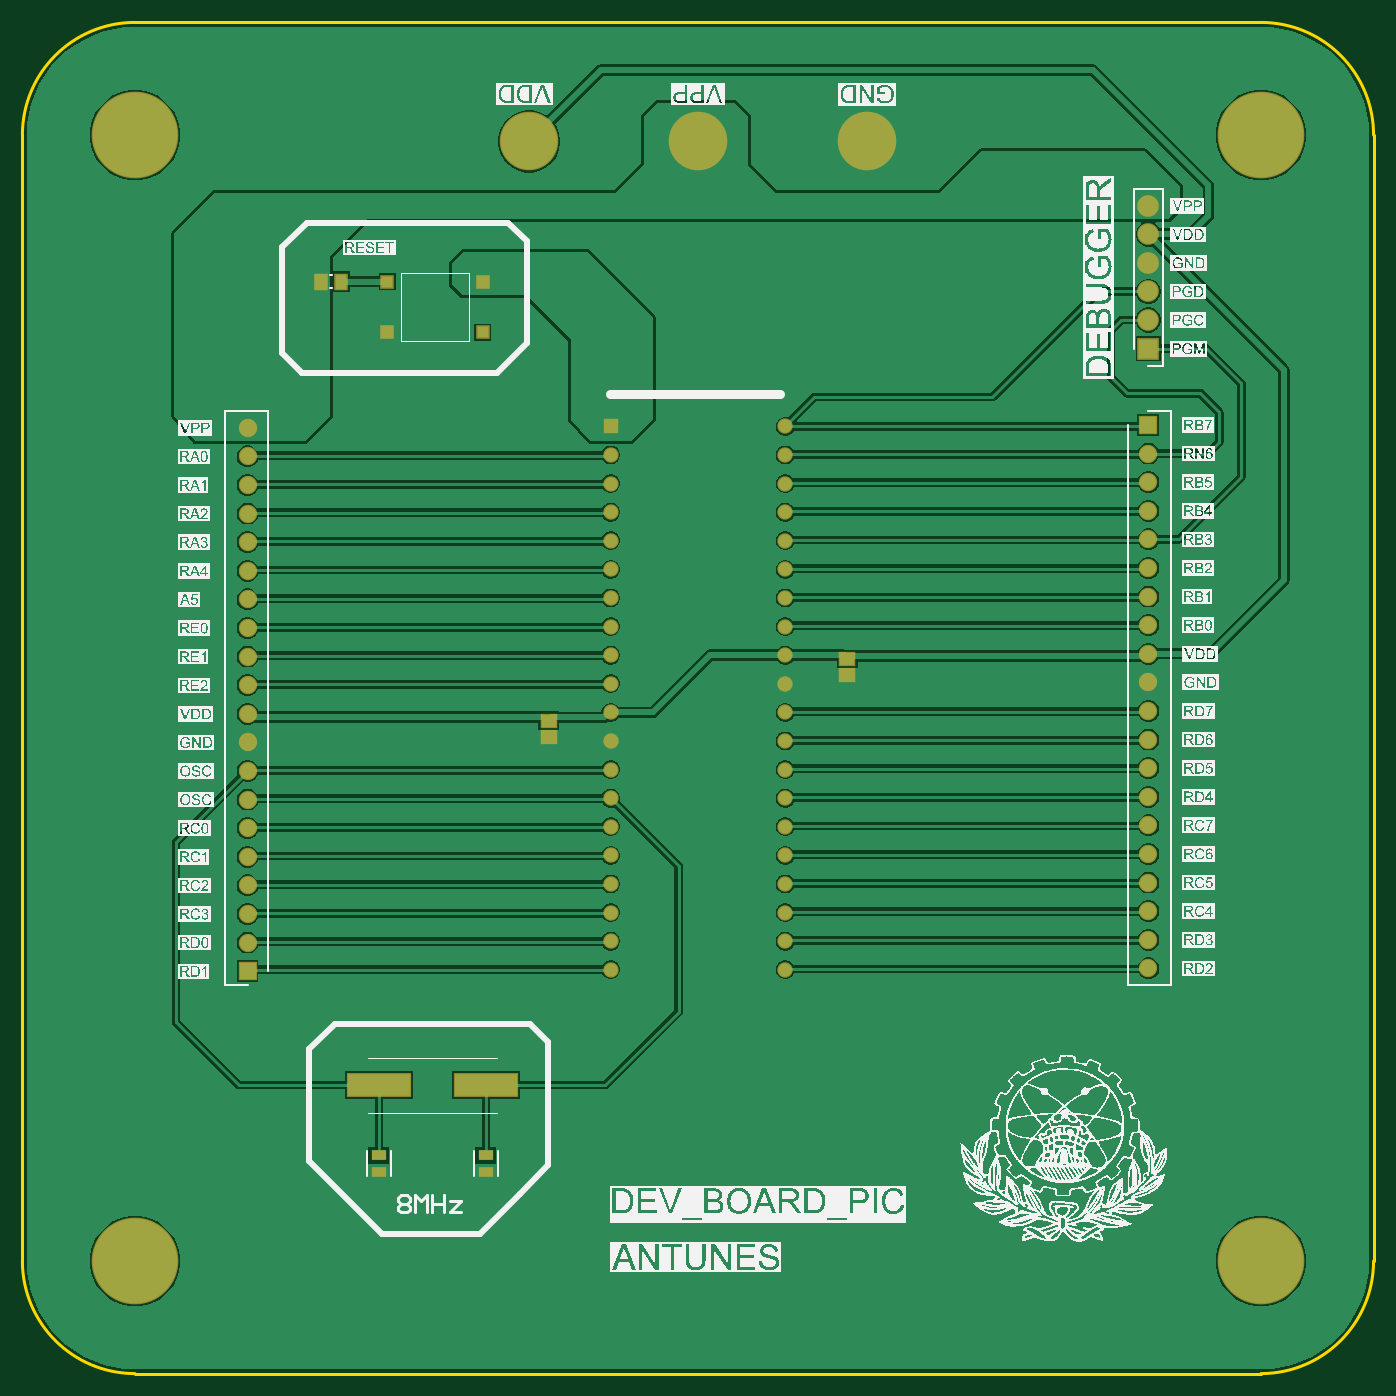
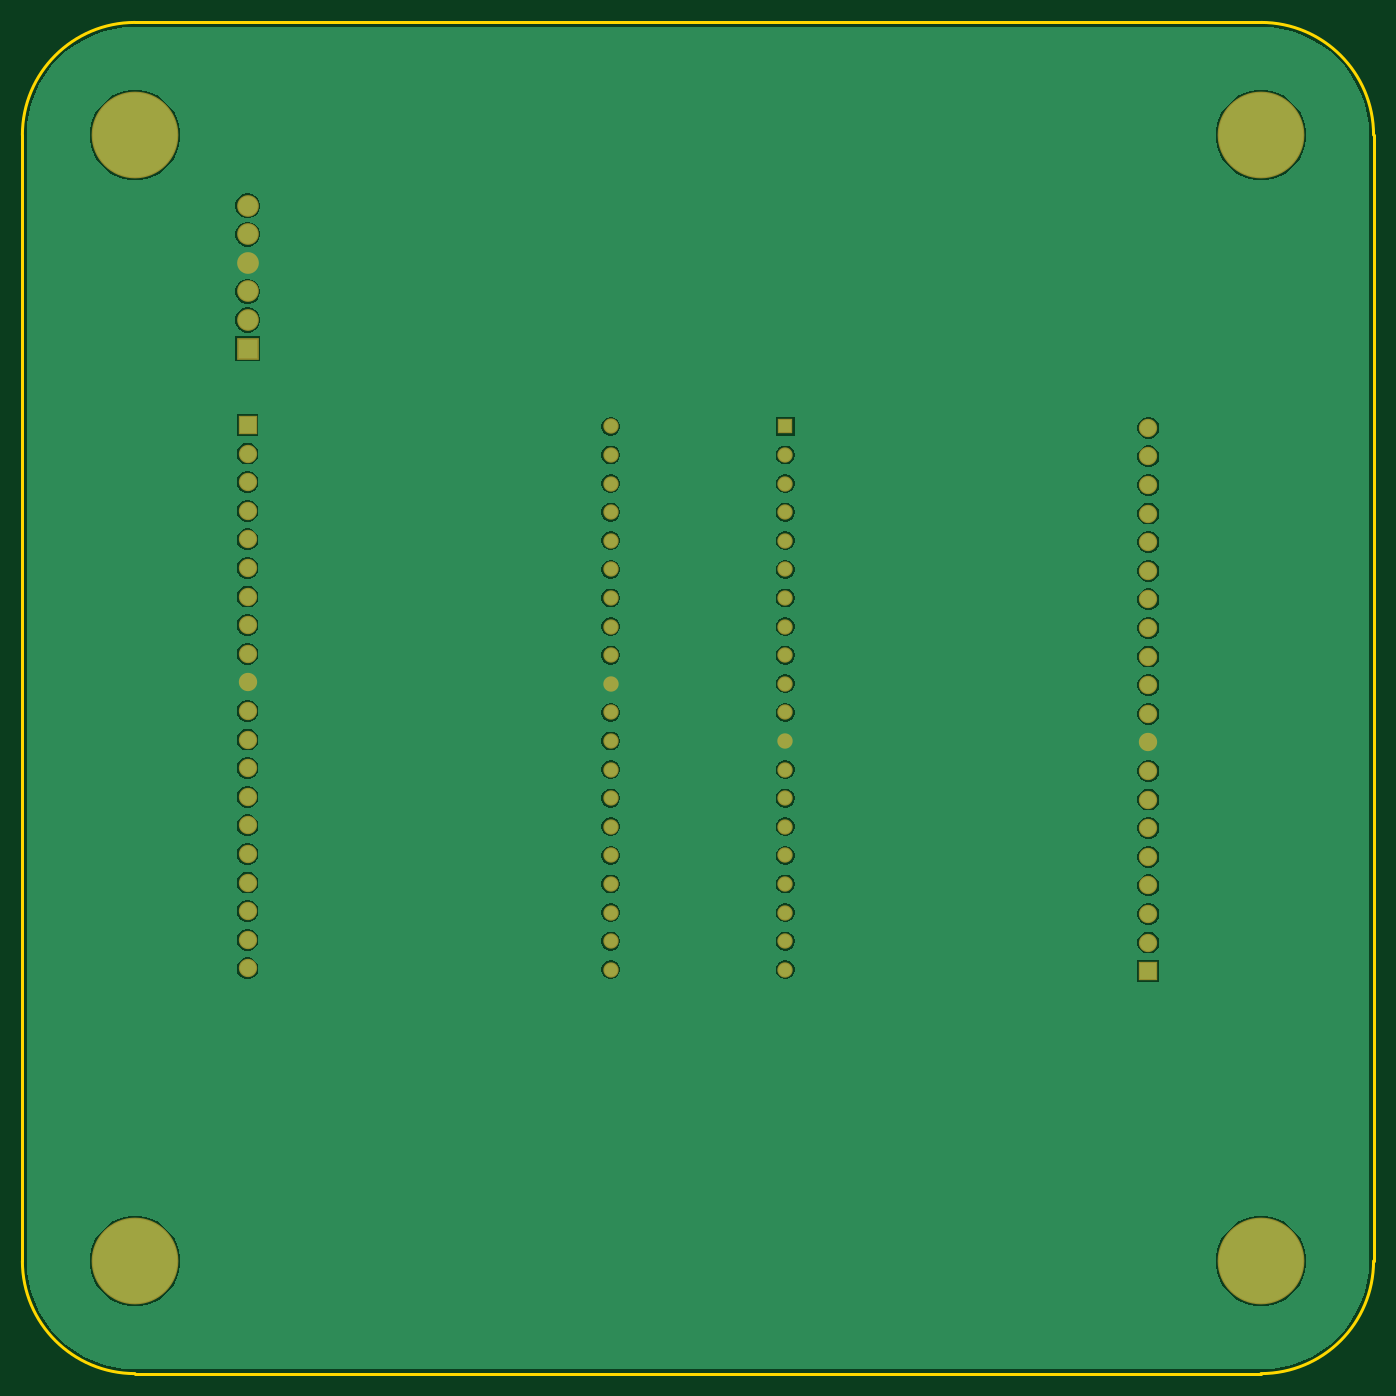
Circuit board: 9 layer files. Board 120.0 x 120.0 mm.
- bottom_copper: BOARD.GBL (42138 bytes)
- paste: BOARD.GBP (266 bytes)
- bottom_mask: BOARD.GBS (2022 bytes)
- outline: BOARD.GKO (596 bytes)
- outline: BOARD.GM1 (271 bytes)
- top_copper: BOARD.GTL (49648 bytes)
- top_silk: BOARD.GTO (893576 bytes)
- paste: BOARD.GTP (819 bytes)
- top_mask: BOARD.GTS (2570 bytes)

=== bottom_copper: BOARD.GBL (42138 bytes, source omitted) ===
=== paste: BOARD.GBP ===
G04*
G04 #@! TF.GenerationSoftware,Altium Limited,Altium Designer,24.1.2 (44)*
G04*
G04 Layer_Color=128*
%FSLAX44Y44*%
%MOMM*%
G71*
G04*
G04 #@! TF.SameCoordinates,A8F9B381-EDA8-4368-A6AD-9EAFAD04DD4A*
G04*
G04*
G04 #@! TF.FilePolarity,Positive*
G04*
G01*
G75*
M02*

=== bottom_mask: BOARD.GBS ===
G04*
G04 #@! TF.GenerationSoftware,Altium Limited,Altium Designer,24.1.2 (44)*
G04*
G04 Layer_Color=16711935*
%FSLAX44Y44*%
%MOMM*%
G71*
G04*
G04 #@! TF.SameCoordinates,A8F9B381-EDA8-4368-A6AD-9EAFAD04DD4A*
G04*
G04*
G04 #@! TF.FilePolarity,Negative*
G04*
G01*
G75*
%ADD26R,1.9282X1.9282*%
%ADD27C,1.9282*%
%ADD28R,1.6282X1.6282*%
%ADD29C,1.6282*%
%ADD30R,1.3632X1.3632*%
%ADD31C,1.3632*%
%ADD32C,7.7032*%
D26*
X900000Y810260D02*
D03*
D27*
Y835660D02*
D03*
Y861060D02*
D03*
Y886460D02*
D03*
Y911860D02*
D03*
Y937260D02*
D03*
D28*
Y742550D02*
D03*
X100000Y257450D02*
D03*
D29*
X900000Y717150D02*
D03*
Y691750D02*
D03*
Y666350D02*
D03*
Y640950D02*
D03*
Y615550D02*
D03*
Y590150D02*
D03*
Y564750D02*
D03*
Y539350D02*
D03*
Y513950D02*
D03*
Y488550D02*
D03*
Y463150D02*
D03*
Y437750D02*
D03*
Y412350D02*
D03*
Y386950D02*
D03*
Y361550D02*
D03*
Y336150D02*
D03*
Y310750D02*
D03*
Y285350D02*
D03*
Y259950D02*
D03*
X100000Y282850D02*
D03*
Y308250D02*
D03*
Y333650D02*
D03*
Y359050D02*
D03*
Y384450D02*
D03*
Y409850D02*
D03*
Y435250D02*
D03*
Y460650D02*
D03*
Y486050D02*
D03*
Y511450D02*
D03*
Y536850D02*
D03*
Y562250D02*
D03*
Y587650D02*
D03*
Y613050D02*
D03*
Y638450D02*
D03*
Y663850D02*
D03*
Y689250D02*
D03*
Y714650D02*
D03*
Y740050D02*
D03*
D30*
X422520Y741300D02*
D03*
D31*
Y715900D02*
D03*
Y690500D02*
D03*
Y665100D02*
D03*
Y639700D02*
D03*
Y614300D02*
D03*
Y588900D02*
D03*
Y563500D02*
D03*
Y538100D02*
D03*
Y512700D02*
D03*
Y487300D02*
D03*
Y461900D02*
D03*
Y436500D02*
D03*
Y411100D02*
D03*
Y385700D02*
D03*
Y360300D02*
D03*
Y334900D02*
D03*
Y309500D02*
D03*
Y284100D02*
D03*
Y258700D02*
D03*
X577480D02*
D03*
Y284100D02*
D03*
Y309500D02*
D03*
Y334900D02*
D03*
Y360300D02*
D03*
Y385700D02*
D03*
Y411100D02*
D03*
Y436500D02*
D03*
Y461900D02*
D03*
Y487300D02*
D03*
Y512700D02*
D03*
Y538100D02*
D03*
Y563500D02*
D03*
Y588900D02*
D03*
Y614300D02*
D03*
Y639700D02*
D03*
Y665100D02*
D03*
Y690500D02*
D03*
Y715900D02*
D03*
Y741300D02*
D03*
D32*
X1000000Y0D02*
D03*
X-0D02*
D03*
X1000000Y1000000D02*
D03*
X0Y1000000D02*
D03*
M02*

=== outline: BOARD.GKO ===
G04*
G04 #@! TF.GenerationSoftware,Altium Limited,Altium Designer,24.1.2 (44)*
G04*
G04 Layer_Color=16711935*
%FSLAX44Y44*%
%MOMM*%
G71*
G04*
G04 #@! TF.SameCoordinates,A8F9B381-EDA8-4368-A6AD-9EAFAD04DD4A*
G04*
G04*
G04 #@! TF.FilePolarity,Positive*
G04*
G01*
G75*
%ADD14C,0.2540*%
D14*
X1100000Y1000000D02*
G03*
X1000000Y1100000I-100000J0D01*
G01*
Y-100000D02*
G03*
X1100000Y0I0J100000D01*
G01*
X0Y1100000D02*
G03*
X-100000Y1000000I0J-100000D01*
G01*
Y0D02*
G03*
X0Y-100000I100000J0D01*
G01*
X1000000D01*
X0Y1100000D02*
X1000000D01*
X1100000Y0D02*
Y1000000D01*
X-100000Y0D02*
Y1000000D01*
M02*

=== outline: BOARD.GM1 ===
G04*
G04 #@! TF.GenerationSoftware,Altium Limited,Altium Designer,24.1.2 (44)*
G04*
G04 Layer_Color=16711935*
%FSLAX44Y44*%
%MOMM*%
G71*
G04*
G04 #@! TF.SameCoordinates,A8F9B381-EDA8-4368-A6AD-9EAFAD04DD4A*
G04*
G04*
G04 #@! TF.FilePolarity,Positive*
G04*
G01*
G75*
M02*

=== top_copper: BOARD.GTL (49648 bytes, source omitted) ===
=== top_silk: BOARD.GTO (893576 bytes, source omitted) ===
=== paste: BOARD.GTP ===
G04*
G04 #@! TF.GenerationSoftware,Altium Limited,Altium Designer,24.1.2 (44)*
G04*
G04 Layer_Color=8421504*
%FSLAX44Y44*%
%MOMM*%
G71*
G04*
G04 #@! TF.SameCoordinates,A8F9B381-EDA8-4368-A6AD-9EAFAD04DD4A*
G04*
G04*
G04 #@! TF.FilePolarity,Positive*
G04*
G01*
G75*
%ADD15C,5.0000*%
%ADD16R,1.3500X1.1500*%
%ADD17R,5.5000X2.0000*%
%ADD18R,1.3500X0.9500*%
%ADD19R,1.0000X1.3500*%
%ADD20R,1.0000X1.0000*%
D15*
X650000Y994250D02*
D03*
X500000D02*
D03*
X350000D02*
D03*
D16*
X367500Y479750D02*
D03*
Y465250D02*
D03*
X632500Y534750D02*
D03*
Y520250D02*
D03*
D17*
X311660Y156210D02*
D03*
X216660D02*
D03*
D18*
X311660Y78860D02*
D03*
Y93860D02*
D03*
X216660Y78860D02*
D03*
Y93860D02*
D03*
D19*
X183000Y869750D02*
D03*
X165000D02*
D03*
D20*
X309000Y824750D02*
D03*
X224000D02*
D03*
X309000Y869750D02*
D03*
X224000D02*
D03*
M02*

=== top_mask: BOARD.GTS ===
G04*
G04 #@! TF.GenerationSoftware,Altium Limited,Altium Designer,24.1.2 (44)*
G04*
G04 Layer_Color=8388736*
%FSLAX44Y44*%
%MOMM*%
G71*
G04*
G04 #@! TF.SameCoordinates,A8F9B381-EDA8-4368-A6AD-9EAFAD04DD4A*
G04*
G04*
G04 #@! TF.FilePolarity,Negative*
G04*
G01*
G75*
%ADD18R,1.3500X0.9500*%
%ADD21C,5.2032*%
%ADD22R,1.5532X1.3532*%
%ADD23R,5.7032X2.2032*%
%ADD24R,1.2032X1.5532*%
%ADD25R,1.2032X1.2032*%
%ADD26R,1.9282X1.9282*%
%ADD27C,1.9282*%
%ADD28R,1.6282X1.6282*%
%ADD29C,1.6282*%
%ADD30R,1.3632X1.3632*%
%ADD31C,1.3632*%
%ADD32C,7.7032*%
D18*
X311660Y78860D02*
D03*
Y93860D02*
D03*
X216660Y78860D02*
D03*
Y93860D02*
D03*
D21*
X650000Y994250D02*
D03*
X500000D02*
D03*
X350000D02*
D03*
D22*
X367500Y479750D02*
D03*
Y465250D02*
D03*
X632500Y534750D02*
D03*
Y520250D02*
D03*
D23*
X311660Y156210D02*
D03*
X216660D02*
D03*
D24*
X183000Y869750D02*
D03*
X165000D02*
D03*
D25*
X309000Y824750D02*
D03*
X224000D02*
D03*
X309000Y869750D02*
D03*
X224000D02*
D03*
D26*
X900000Y810260D02*
D03*
D27*
Y835660D02*
D03*
Y861060D02*
D03*
Y886460D02*
D03*
Y911860D02*
D03*
Y937260D02*
D03*
D28*
Y742550D02*
D03*
X100000Y257450D02*
D03*
D29*
X900000Y717150D02*
D03*
Y691750D02*
D03*
Y666350D02*
D03*
Y640950D02*
D03*
Y615550D02*
D03*
Y590150D02*
D03*
Y564750D02*
D03*
Y539350D02*
D03*
Y513950D02*
D03*
Y488550D02*
D03*
Y463150D02*
D03*
Y437750D02*
D03*
Y412350D02*
D03*
Y386950D02*
D03*
Y361550D02*
D03*
Y336150D02*
D03*
Y310750D02*
D03*
Y285350D02*
D03*
Y259950D02*
D03*
X100000Y282850D02*
D03*
Y308250D02*
D03*
Y333650D02*
D03*
Y359050D02*
D03*
Y384450D02*
D03*
Y409850D02*
D03*
Y435250D02*
D03*
Y460650D02*
D03*
Y486050D02*
D03*
Y511450D02*
D03*
Y536850D02*
D03*
Y562250D02*
D03*
Y587650D02*
D03*
Y613050D02*
D03*
Y638450D02*
D03*
Y663850D02*
D03*
Y689250D02*
D03*
Y714650D02*
D03*
Y740050D02*
D03*
D30*
X422520Y741300D02*
D03*
D31*
Y715900D02*
D03*
Y690500D02*
D03*
Y665100D02*
D03*
Y639700D02*
D03*
Y614300D02*
D03*
Y588900D02*
D03*
Y563500D02*
D03*
Y538100D02*
D03*
Y512700D02*
D03*
Y487300D02*
D03*
Y461900D02*
D03*
Y436500D02*
D03*
Y411100D02*
D03*
Y385700D02*
D03*
Y360300D02*
D03*
Y334900D02*
D03*
Y309500D02*
D03*
Y284100D02*
D03*
Y258700D02*
D03*
X577480D02*
D03*
Y284100D02*
D03*
Y309500D02*
D03*
Y334900D02*
D03*
Y360300D02*
D03*
Y385700D02*
D03*
Y411100D02*
D03*
Y436500D02*
D03*
Y461900D02*
D03*
Y487300D02*
D03*
Y512700D02*
D03*
Y538100D02*
D03*
Y563500D02*
D03*
Y588900D02*
D03*
Y614300D02*
D03*
Y639700D02*
D03*
Y665100D02*
D03*
Y690500D02*
D03*
Y715900D02*
D03*
Y741300D02*
D03*
D32*
X1000000Y0D02*
D03*
X-0D02*
D03*
X1000000Y1000000D02*
D03*
X0Y1000000D02*
D03*
M02*

